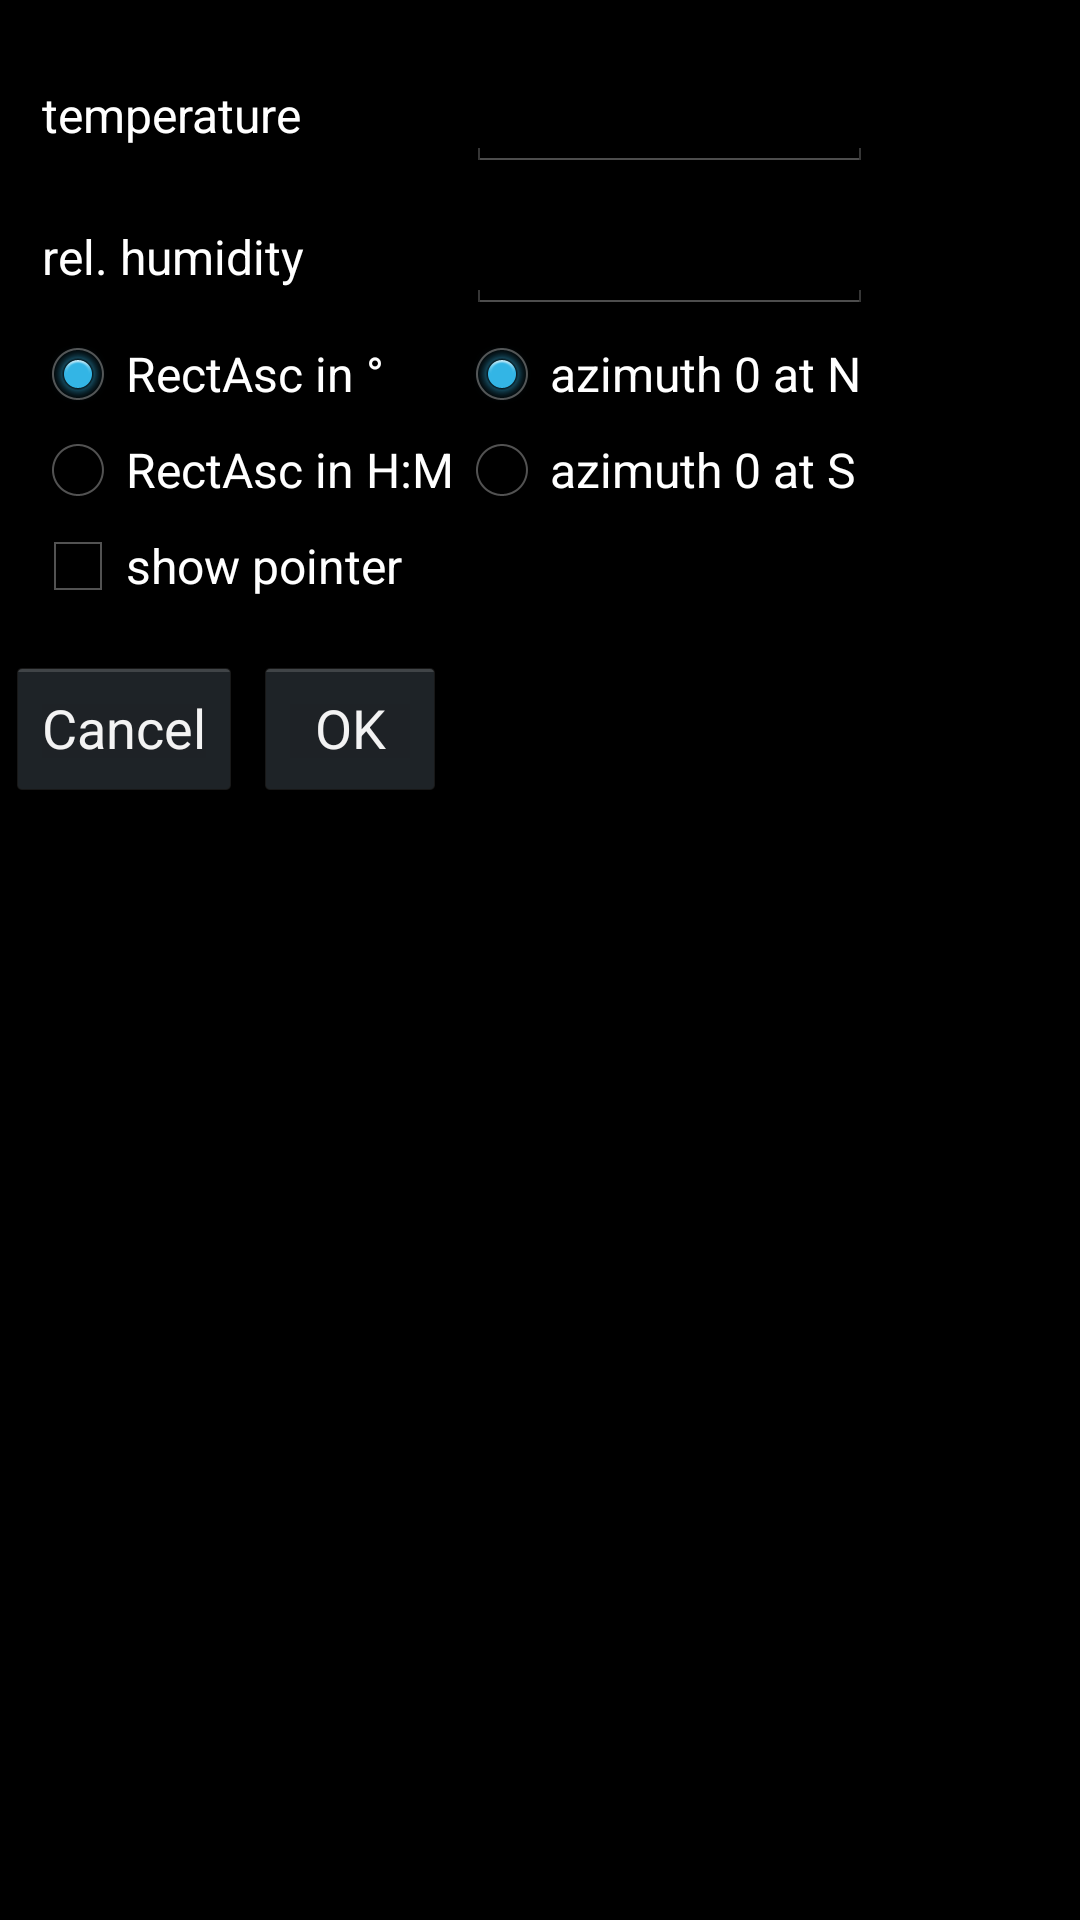

Layout XML and referenced resources for this Android screen:
<!-- AndroidManifest.xml: application theme SkyStyle -->
<!-- res/layout/preferencesdialog.xml -->
<?xml version="1.0" encoding="utf-8"?>
<LinearLayout xmlns:android="http://schemas.android.com/apk/res/android"
    android:orientation="vertical"
    android:id="@+id/rootpref"
    android:layout_width="match_parent"
    android:layout_height="match_parent">

    <ScrollView
        android:id="@+id/scrollViewA"
        android:layout_width="wrap_content"
        android:layout_height="wrap_content">

        <LinearLayout
            android:orientation="vertical"
            android:layout_width="wrap_content"
            android:layout_height="wrap_content">

            <TableLayout
                android:layout_width="wrap_content"
                android:layout_height="wrap_content"
                android:id="@+id/tableLayout1"
                android:paddingBottom="2dp"
                android:paddingTop="4dp"
                android:paddingRight="5dp"
                android:layout_margin="10dp">

                <TableRow
                    android:id="@+id/tableRow1"
                    android:layout_width="wrap_content"
                    android:layout_height="wrap_content"
                    android:layout_margin="4dp">

                    <TextView
                        android:layout_height="wrap_content"
                        android:textSize="16sp"
                        android:text="@string/temp"
                        android:layout_width="wrap_content"
                        android:id="@+id/TextView1"
                        android:layout_marginRight="10dp"></TextView>

                    <EditText
                        android:text=""
                        android:id="@+id/temp"
                        android:layout_height="wrap_content"
                        android:layout_width="match_parent"
                        android:ems="6"
                        android:inputType="numberDecimal"></EditText>
                </TableRow>

                <TableRow
                    android:id="@+id/tableRow2"
                    android:layout_width="wrap_content"
                    android:layout_height="wrap_content"
                    android:layout_margin="4dp">

                    <TextView
                        android:layout_height="wrap_content"
                        android:textSize="16sp"
                        android:text="@string/humid"
                        android:layout_width="wrap_content"
                        android:id="@+id/TextView2"
                        android:layout_marginRight="10dp"></TextView>

                    <EditText
                        android:text=""
                        android:id="@+id/humid"
                        android:layout_height="wrap_content"
                        android:layout_width="match_parent"
                        android:inputType="numberDecimal"></EditText>
                </TableRow>

                <TableRow>

                    <RadioGroup
                        android:id="@+id/radioGroup1"
                        android:layout_width="wrap_content"
                        android:layout_height="wrap_content">

                        <RadioButton
                            android:layout_height="wrap_content"
                            android:id="@+id/RA_Deg"
                            android:layout_width="wrap_content"
                            android:text="@string/radeg"
                            android:checked="true"></RadioButton>

                        <RadioButton
                            android:layout_height="wrap_content"
                            android:id="@+id/RA_HM"
                            android:layout_width="wrap_content"
                            android:text="@string/rahm"></RadioButton>
                    </RadioGroup>

                    <RadioGroup
                        android:id="@+id/radioGroup2"
                        android:layout_width="wrap_content"
                        android:layout_height="wrap_content">

                        <RadioButton
                            android:layout_height="wrap_content"
                            android:id="@+id/azN"
                            android:layout_width="wrap_content"
                            android:text="@string/azimuthNorth"
                            android:checked="true"></RadioButton>

                        <RadioButton
                            android:layout_height="wrap_content"
                            android:id="@+id/azS"
                            android:layout_width="wrap_content"
                            android:text="@string/azimuthSouth"></RadioButton>
                    </RadioGroup>
                </TableRow>

                <TableRow>

                    <CheckBox
                        android:text="@string/showptr"
                        android:id="@+id/showptr"
                        android:layout_width="wrap_content"
                        android:layout_height="wrap_content"></CheckBox>

                </TableRow>

            </TableLayout>
        </LinearLayout>
    </ScrollView>

    <LinearLayout
        android:layout_width="match_parent"
        android:layout_height="wrap_content">

        <Button
            android:id="@+id/prefCancel"
            android:layout_width="wrap_content"
            android:layout_height="wrap_content"
            android:layout_margin="2dp"
            android:text="@string/android:cancel" />

        <Button
            android:id="@+id/prefOk"
            android:layout_width="wrap_content"
            android:layout_height="wrap_content"
            android:layout_margin="2dp"
            android:text="@string/android:ok" />

    </LinearLayout>

</LinearLayout>
<!-- resources referenced by this layout -->
<resources>
  <string name="azimuthNorth">azimuth 0 at N</string>
  <string name="azimuthSouth">azimuth 0 at S</string>
  <string name="humid">rel. humidity</string>
  <string name="radeg">RectAsc in °</string>
  <string name="rahm">RectAsc in H:M</string>
  <string name="showptr">show pointer</string>
  <string name="temp">temperature</string>
  <style name="SkyStyle" parent="@android:style/Theme.Holo">
          <item name="android:textColor">#ffffff</item>
      </style>
</resources>
